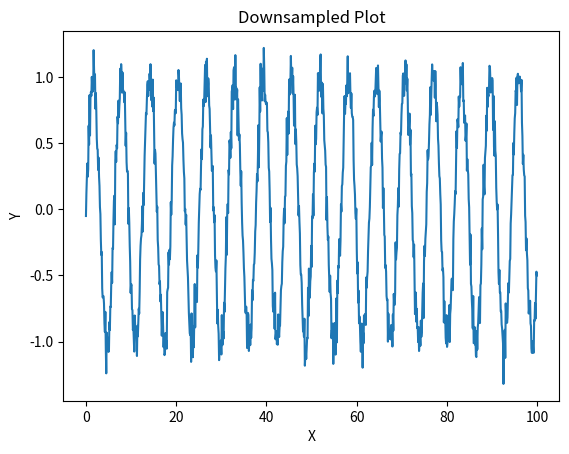

The matplotlib source for this figure:
import matplotlib.pyplot as plt
import numpy as np


x_huge = np.linspace(0, 100, 10000)
y_huge = np.sin(x_huge) + np.random.normal(0, 0.1, size=x_huge.shape)


x_downsampled = x_huge[::10]
y_downsampled = y_huge[::10]

plt.plot(x_downsampled, y_downsampled)
plt.title("Downsampled Plot")
plt.xlabel("X")
plt.ylabel("Y")
plt.show()